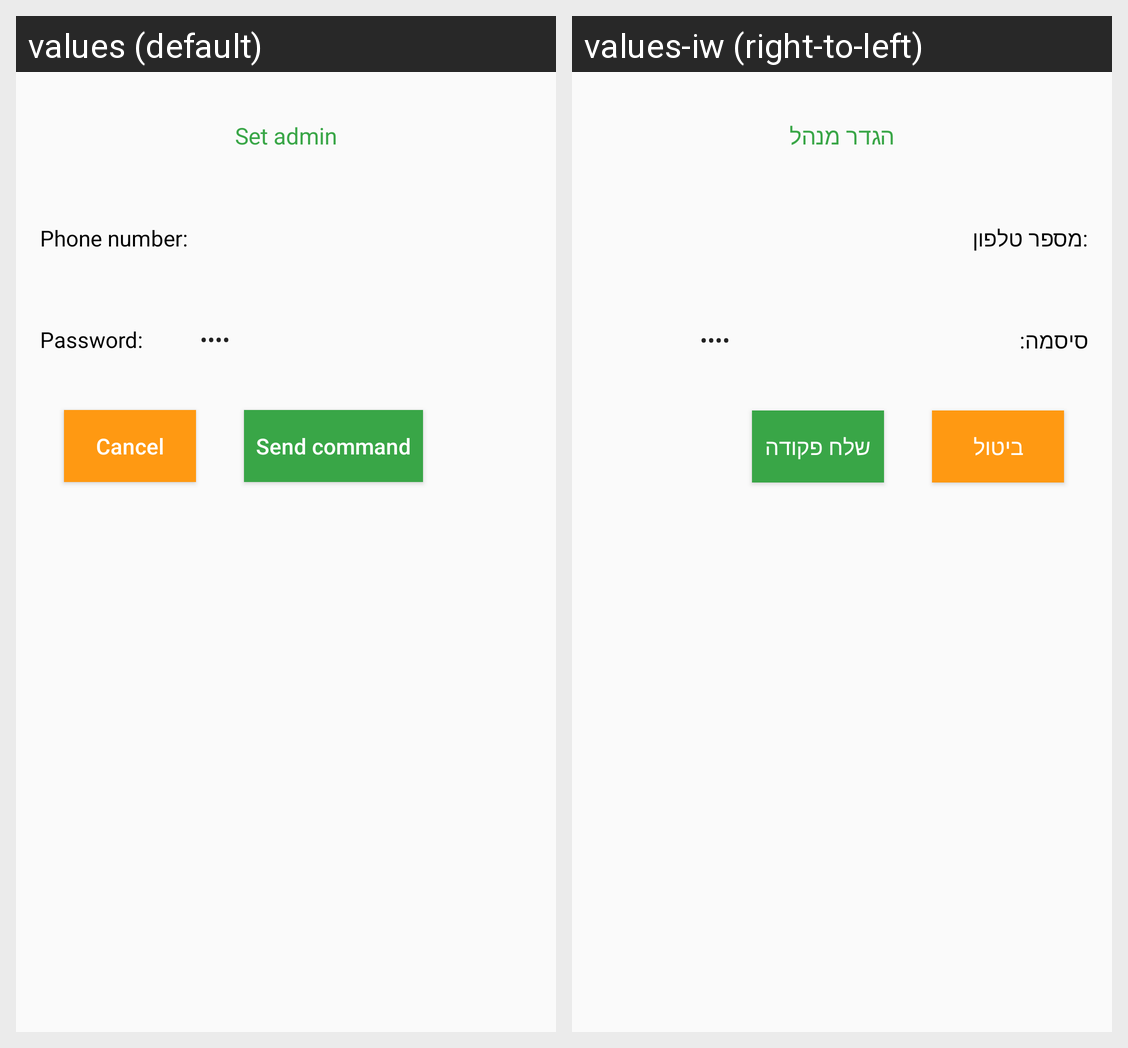

Here is an Android app screen in its default locale and in the app's own translations. Write out the translated-string differences for the strings that appear on this screen.
Android screen res/layout/custom_dialog_set_admin_command.xml rendered under 2 locales, left to right: values (default), values-iw (right-to-left). Device: Nexus 5 (rendered at 1080×1920; each locale shown at half size, 540×960, under a caption strip naming it); theme Theme.AppCompat.Light.NoActionBar.
Strings drawn on this screen, with the default value and each locale's value (text and hints the layout hard-codes, and strings that could not be matched under every locale, appear in the picture but are not listed):

set_admin_title
  values: Set admin
  values-iw: הגדר מנהל

phone_num
  values: Phone number:
  values-iw: :מספר טלפון

password_title
  values: Password:
  values-iw: סיסמה:

default_admin_password
  values: 0518
  values-iw: 0518  [not translated; the default value is used]

send_command
  values: Send command
  values-iw: שלח פקודה

cancel
  values: Cancel
  values-iw: ביטול
